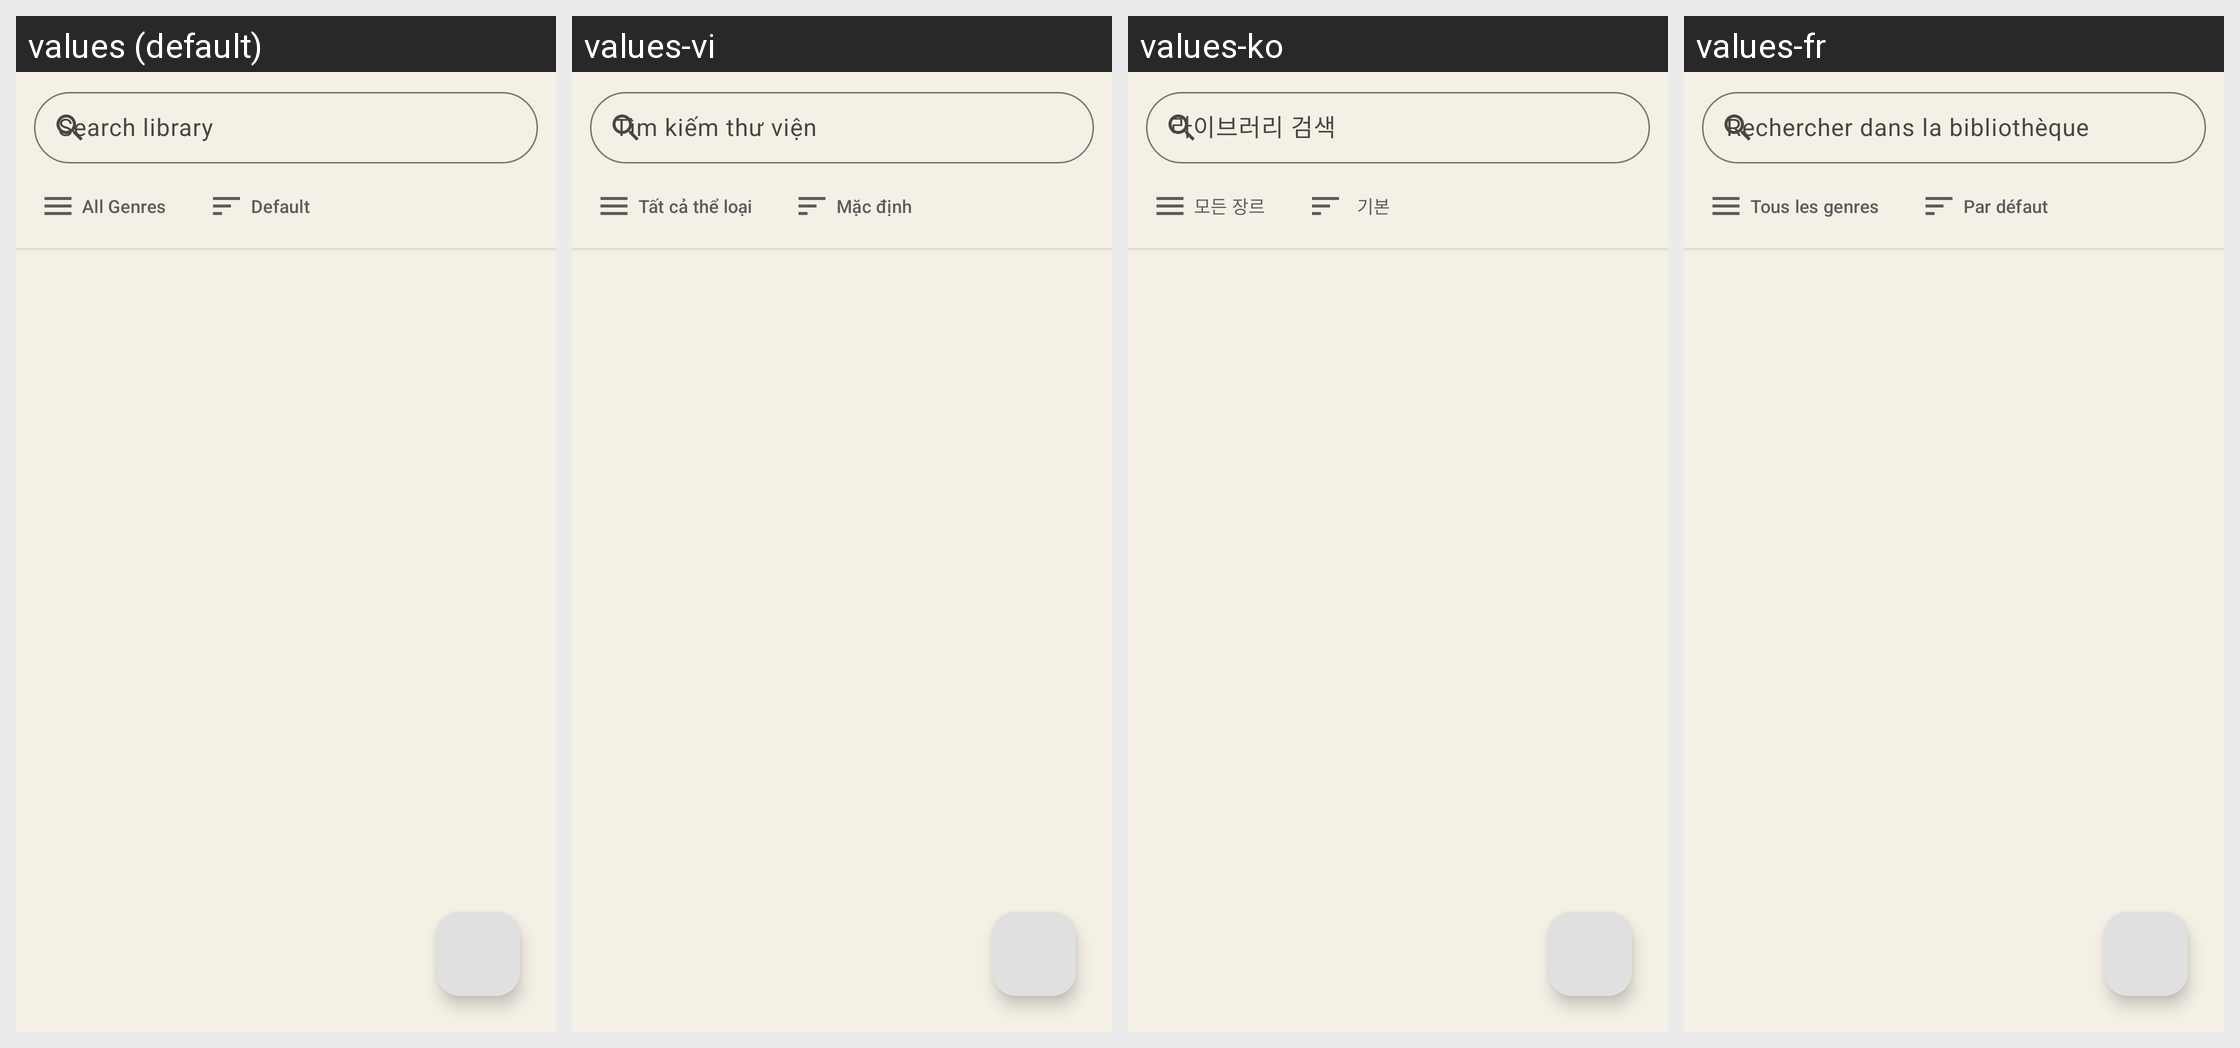

The same Android screen rendered under several of its app's locales, left to right. List the strings drawn on it with the default value and each locale's translation.
Android screen res/layout/fragment_library.xml rendered under 4 locales, left to right: values (default), values-vi, values-ko, values-fr. Device: Nexus 5 (rendered at 1080×1920; each locale shown at half size, 540×960, under a caption strip naming it); theme Theme.I2PRadio.
Other locales in the repository, not shown: values-ar, values-de, values-es, values-fa, values-hi, values-it, values-ja, values-my, values-pt, values-ru, values-tr, values-uk, values-zh.
Strings drawn on this screen, with the default value and each locale's value (text and hints the layout hard-codes, and strings that could not be matched under every locale, appear in the picture but are not listed):

search_stations
  values: Search library
  values-vi: Tìm kiếm thư viện
  values-ko: 라이브러리 검색
  values-fr: Rechercher dans la bibliothèque

genre_all
  values: All Genres
  values-vi: Tất cả thể loại
  values-ko: 모든 장르
  values-fr: Tous les genres

sort_default
  values: Default
  values-vi: Mặc định
  values-ko: 기본
  values-fr: Par défaut
